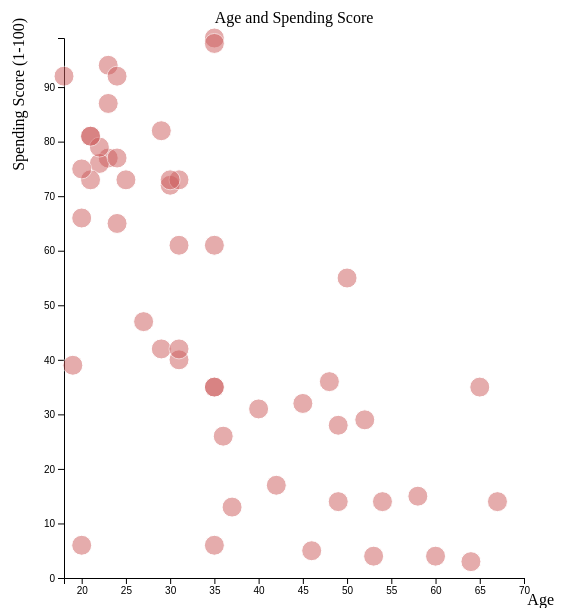
D3 v4 page, settled after 360 driven frames (6 s of simulated time); the page loaded 1 data file(s).


        const margin = {top: 30, right: 30, bottom: 30, left: 60}, 
        width = 550 - margin.left - margin.right, 
        height = 600 - margin.top - margin.bottom

        const svg = d3.select("#my_dataviz") 
        .append("svg") 
        .attr("width", width + margin.left + margin.right) 
        .attr("height", height + margin.top + margin.bottom) 
        .append("g") 
        .attr("transform", "translate(" + margin.left + "," + margin.top + ")");

        d3.csv("segmented_customers.csv",
        function(data){

             // x axis
             var x = d3.scaleLinear() 
                .domain(d3.extent(data, function(d) { return d.Age; })) 
                .range([ 0, width ]); 
            svg.append("g") 
                .attr("transform", "translate(0," + height + ")") 
                .call(d3.axisBottom(x));

            // Add Y axis 
            var y = d3.scaleLinear() 
                .domain([0, d3.max(data, function(d){ return +d.Spending_Score})]) 
                .range([ height, 0]); 
            svg.append("g") 
                .call(d3.axisLeft(y));

            var tooltip = d3.select("#my_dataviz") 
                .append("div") 
                .style("opacity", 0) 
                .attr("class", "tooltip") 
                .style("background-color", "white") 
                .style("border", "solid") 
                .style("border-width", "2px") 
                .style("border-radius", "5px") 
                .style("padding", "10px") 
                .style("position", "absolute")

            var mouseover = function(d){ tooltip.style("opacity",1)}

            var mousemove = function(d) { 
                tooltip 
                .html("The exact value of<br>the Spending Score is " + d.Spending_Score + "<br>on " + d.Age + " years old") 
                .style("left", (d3.mouse(this)[0]+90) + "px")  
                .style("top", (d3.mouse(this)[1]) + "px") 
            }

            var mouseleave = function(d) { 
                tooltip 
                .transition() 
                .duration(200) 
                .style("opacity", 0) 
            }

            svg.append('g') 
                .selectAll("dot") 
                .data(data.filter(function(d,i){return i < 50})) 
                .enter() 
                .append("circle") 
                .attr("cx", function (d) { return x(d.Age); } ) 
                .attr("cy", function (d) { return y(d.Spending_Score); } ) 
                .attr("r", 10) 
                .style("fill", " IndianRed")
                .style("opacity",0.5)
                .style("stroke","white")
                .on("mouseover",mouseover)
                .on("mousemove",mousemove)
                .on("mouseleave", mouseleave)

            // Add X axis label:
            svg.append("text")
                .attr("text-anchor", "end")
                .attr("x", width + 30)
                .attr("y", height + 27)
                .text("Age");

            // Y axis label:
            svg.append("text")
                .attr("text-anchor", "end")
                .attr("transform", "rotate(-90)")
                .attr("y", -margin.left + 20)
                .attr("x", -margin.top + 50)
                .text("Spending Score (1-100)")

            // adding main title
            svg.append("text")
                .attr("x", (width/2))
                .attr("y", 0 - (margin.top/2))
                .attr("text-anchor", "middle")
                .text("Age and Spending Score");

        });
    

### data: segmented_customers.csv
CustomerID, Gender, Age, Annual Income (k$), Spending_Score, cluster
1, Male, 19, 15, 39, 4
2, Male, 21, 15, 81, 3
3, Female, 20, 16, 6, 4
4, Female, 23, 16, 77, 3
5, Female, 31, 17, 40, 4
6, Female, 22, 17, 76, 3
7, Female, 35, 18, 6, 4
8, Female, 23, 18, 94, 3
9, Male, 64, 19, 3, 4
10, Female, 30, 19, 72, 3
11, Male, 67, 19, 14, 4
12, Female, 35, 19, 99, 3
13, Female, 58, 20, 15, 4
14, Female, 24, 20, 77, 3
15, Male, 37, 20, 13, 4
16, Male, 22, 20, 79, 3
17, Female, 35, 21, 35, 4
18, Male, 20, 21, 66, 3
19, Male, 52, 23, 29, 4
20, Female, 35, 23, 98, 3
21, Male, 35, 24, 35, 4
22, Male, 25, 24, 73, 3
23, Female, 46, 25, 5, 4
24, Male, 31, 25, 73, 3
25, Female, 54, 28, 14, 4
26, Male, 29, 28, 82, 3
27, Female, 45, 28, 32, 4
28, Male, 35, 28, 61, 3
29, Female, 40, 29, 31, 4
30, Female, 23, 29, 87, 3
31, Male, 60, 30, 4, 4
32, Female, 21, 30, 73, 3
33, Male, 53, 33, 4, 4
34, Male, 18, 33, 92, 3
35, Female, 49, 33, 14, 4
36, Female, 21, 33, 81, 3
37, Female, 42, 34, 17, 4
38, Female, 30, 34, 73, 3
39, Female, 36, 37, 26, 4
40, Female, 20, 37, 75, 3
41, Female, 65, 38, 35, 0
42, Male, 24, 38, 92, 3
43, Male, 48, 39, 36, 0
44, Female, 31, 39, 61, 5
45, Female, 49, 39, 28, 4
46, Female, 24, 39, 65, 3
47, Female, 50, 40, 55, 0
48, Female, 27, 40, 47, 5
49, Female, 29, 40, 42, 5
50, Female, 31, 40, 42, 5
51, Female, 49, 42, 52, 0
52, Male, 33, 42, 60, 5
53, Female, 31, 43, 54, 5
54, Male, 59, 43, 60, 0
55, Female, 50, 43, 45, 0
56, Male, 47, 43, 41, 0
57, Female, 51, 44, 50, 0
58, Male, 69, 44, 46, 0
59, Female, 27, 46, 51, 5
60, Male, 53, 46, 46, 0
... 140 more rows